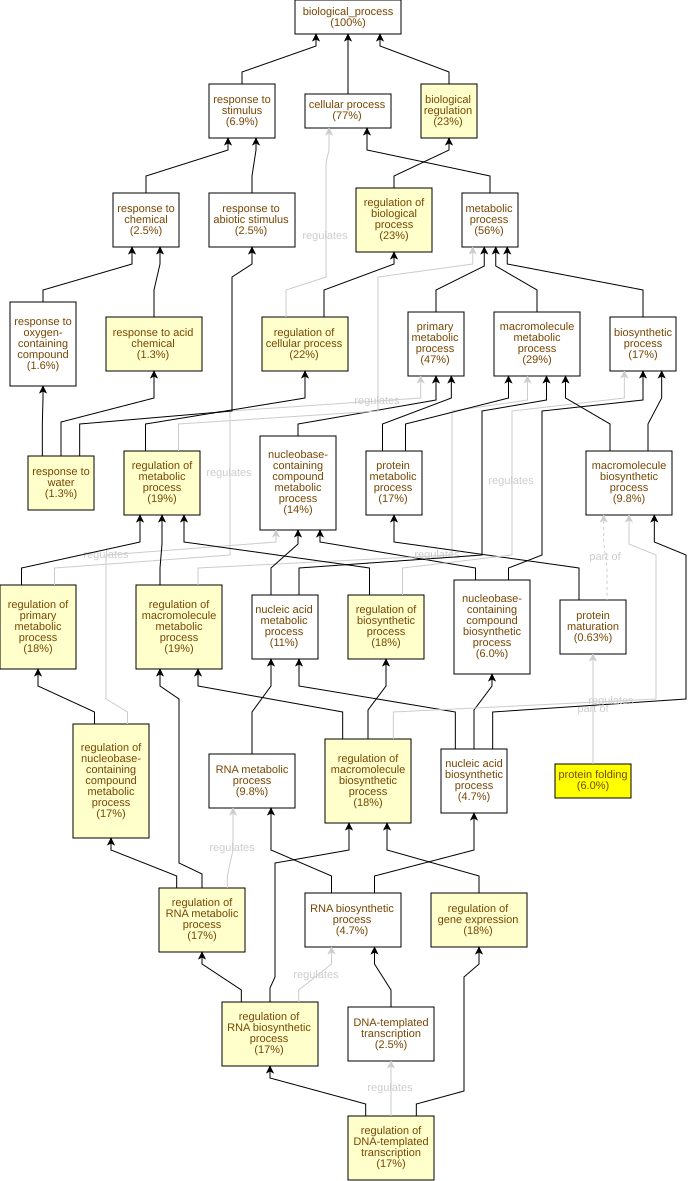

Data behind this chart, as committed beside it:
GO Term	Study #	Study Freq.	Pop. Freq.	p-value	q-value	name	gene products
GO:0006457	19	6.0%	1.1%	1.12E-9	7.25E-7	protein folding	Cc02g13840,Cc10g11150,Cc10g15410,Cc05g14…
GO:0019219	55	17%	9.3%	3.11E-6	1E-3	regulation of nucleobase-containing comp…	Cc07g09170,Cc02g38910,Cc08g01380,Cc08g10…
GO:0006355	54	17%	9.1%	3.17E-6	1E-3	regulation of DNA-templated transcriptio…	Cc07g09170,Cc02g38910,Cc08g01380,Cc08g10…
GO:2001141	54	17%	9.1%	3.17E-6	1E-3	regulation of RNA biosynthetic process	Cc07g09170,Cc02g38910,Cc08g01380,Cc08g10…
GO:0080090	57	18%	9.8%	3.75E-6	1E-3	regulation of primary metabolic process	Cc07g09170,Cc02g38910,Cc08g01380,Cc08g10…
GO:0051252	54	17%	9.1%	3.88E-6	1E-3	regulation of RNA metabolic process	Cc07g09170,Cc02g38910,Cc08g01380,Cc08g10…
GO:0060255	59	19%	10%	4.1E-6	1E-3	regulation of macromolecule metabolic pr…	Cc07g09170,Cc02g38910,Cc08g01380,Cc08g10…
GO:0019222	59	19%	10%	5.32E-6	1E-3	regulation of metabolic process	Cc07g09170,Cc02g38910,Cc08g01380,Cc08g10…
GO:0050789	73	23%	14%	5.58E-6	1E-3	regulation of biological process	Cc06g15160,Cc07g09170,Cc02g38910,Cc08g01…
GO:0010468	56	18%	9.7%	5.67E-6	1E-3	regulation of gene expression	Cc07g09170,Cc02g38910,Cc08g01380,Cc08g10…
GO:0010556	56	18%	9.7%	6.12E-6	1E-3	regulation of macromolecule biosynthetic…	Cc07g09170,Cc02g38910,Cc08g01380,Cc08g10…
GO:0009889	56	18%	9.8%	6.6E-6	1E-3	regulation of biosynthetic process	Cc07g09170,Cc02g38910,Cc08g01380,Cc08g10…
GO:0065007	74	23%	14%	7.6E-6	1E-3	biological regulation	Cc06g15160,Cc07g09170,Cc02g38910,Cc08g01…
GO:0050794	70	22%	13%	9.27E-6	1E-3	regulation of cellular process	Cc06g15160,Cc07g09170,Cc02g38910,Cc08g01…
GO:0001101	4	1.3%	0.08%	6.86E-5	2.96E-3	response to acid chemical	Cc02g38620,Cc07g10030,Cc10g00870,Cc02g17…
GO:0009415	4	1.3%	0.08%	6.86E-5	2.96E-3	response to water	Cc02g38620,Cc07g10030,Cc10g00870,Cc02g17…
GO:1901700	5	1.6%	0.22%	4.63E-4	0.0176	response to oxygen-containing compound	Cc02g38620,Cc07g10030,Cc10g00870,Cc03g07…
GO:0009628	8	2.5%	0.64%	8.58E-4	0.0308	response to abiotic stimulus	Cc02g38620,Cc07g10030,Cc07g04080,Cc03g08…
GO:0006413	6	1.9%	0.38%	1.01E-3	0.0343	translational initiation	Cc05g13300,Cc01g03320,Cc05g13640,Cc02g11…
GO:0032774	15	4.7%	2.0%	1.4E-3	0.0452	RNA biosynthetic process	Cc07g14770,Cc05g02930,Cc02g13320,Cc08g05…
GO:0141187	15	4.7%	2.1%	2.13E-3	0.0656	nucleic acid biosynthetic process	Cc07g14770,Cc05g02930,Cc02g13320,Cc08g05…
GO:0006352	7	2.2%	0.58%	2.21E-3	0.0656	DNA-templated transcription initiation	Cc01g00250,Cc11g00230,Cc02g01850,Cc05g02…
GO:0016070	31	9.8%	5.9%	4E-3	0.112	RNA metabolic process	Cc09g04140,Cc08g12210,Cc05g02930,Cc02g34…
GO:0006570	2	0.63%	0.04%	4.31E-3	0.116	tyrosine metabolic process	Cc02g05870,Cc05g11510
GO:0005982	2	0.63%	0.04%	4.31E-3	0.116	starch metabolic process	Cc07g02150,Cc08g00630
GO:0042026	3	0.95%	0.12%	5.53E-3	0.137	protein refolding	Cc03g07040,Cc07g04080,Cc01g00200
GO:0009658	3	0.95%	0.12%	5.53E-3	0.137	chloroplast organization	Cc10g00330,Cc02g18020,Cc02g34480
GO:0009657	3	0.95%	0.12%	5.53E-3	0.137	plastid organization	Cc10g00330,Cc02g18020,Cc02g34480
GO:0006397	9	2.8%	1.1%	6.51E-3	0.145	mRNA processing	Cc09g04140,Cc09g05020,Cc08g12210,Cc01g20…
GO:0016071	10	3.2%	1.3%	6.99E-3	0.15	mRNA metabolic process	Cc09g04140,Cc09g05020,Cc08g12210,Cc01g20…
GO:0042221	8	2.5%	0.9%	7.27E-3	0.152	response to chemical	Cc02g38620,Cc07g10030,Cc03g05070,Cc06g03…
GO:0009100	3	0.95%	0.13%	7.39E-3	0.152	glycoprotein metabolic process	Cc06g08160,Cc03g09530,Cc07g01520
GO:0009101	3	0.95%	0.13%	7.39E-3	0.152	glycoprotein biosynthetic process	Cc06g08160,Cc03g09530,Cc07g01520
GO:0016036	2	0.63%	0.05%	8.41E-3	0.16	cellular response to phosphate starvatio…	Cc08g00770,Cc06g08450
GO:0045892	4	1.3%	0.27%	9.08E-3	0.168	negative regulation of DNA-templated tra…	Cc01g01180,Cc04g10670,Cc11g09090,Cc02g14…
GO:1902679	4	1.3%	0.27%	9.08E-3	0.168	negative regulation of RNA biosynthetic …	Cc01g01180,Cc04g10670,Cc11g09090,Cc02g14…
GO:0051253	4	1.3%	0.27%	9.08E-3	0.168	negative regulation of RNA metabolic pro…	Cc01g01180,Cc04g10670,Cc11g09090,Cc02g14…
GO:0034654	19	6.0%	3.3%	9.26E-3	0.168	nucleobase-containing compound biosynthe…	Cc07g14770,Cc05g02930,Cc07g08780,Cc09g04…
GO:0042594	2	0.63%	0.06%	0.0137	0.226	response to starvation	Cc08g00770,Cc06g08450
GO:0009267	2	0.63%	0.06%	0.0137	0.226	cellular response to starvation	Cc08g00770,Cc06g08450
GO:0045934	4	1.3%	0.3%	0.0143	0.226	negative regulation of nucleobase-contai…	Cc01g01180,Cc04g10670,Cc11g09090,Cc02g14…
GO:0006081	3	0.95%	0.17%	0.015	0.23	aldehyde metabolic process	Cc04g03230,Cc02g17960,Cc03g12120
GO:0019953	2	0.63%	0.07%	0.02	0.3	sexual reproduction	Cc08g11420,Cc08g11410
GO:0031669	2	0.63%	0.07%	0.02	0.3	cellular response to nutrient levels	Cc08g00770,Cc06g08450
GO:0000398	6	1.9%	0.72%	0.0252	0.361	mRNA splicing, via spliceosome	Cc09g04140,Cc01g20160,Cc01g09880,Cc11g10…
GO:0009959	2	0.63%	0.08%	0.0273	0.383	negative gravitropism	Cc01g15200,Cc05g10970
GO:0044042	7	2.2%	0.95%	0.0299	0.411	glucan metabolic process	Cc10g02590,Cc03g05050,Cc02g26970,Cc06g13…
GO:0072525	3	0.95%	0.22%	0.03	0.411	pyridine-containing compound biosyntheti…	Cc04g03230,Cc04g11340,Cc10g12730
GO:0006913	4	1.3%	0.39%	0.0331	0.436	nucleocytoplasmic transport	Cc06g08960,Cc02g01310,Cc01g00820,Cc04g02…
GO:0010605	6	1.9%	0.76%	0.0334	0.436	negative regulation of macromolecule met…	Cc01g01180,Cc04g10670,Cc01g17060,Cc05g00…
GO:0031123	2	0.63%	0.1%	0.0354	0.449	RNA 3'-end processing	Cc09g05020,Cc03g00580
GO:0006002	2	0.63%	0.1%	0.0354	0.449	fructose 6-phosphate metabolic process	Cc09g00130,Cc06g23690
GO:0009892	6	1.9%	0.78%	0.0358	0.449	negative regulation of metabolic process	Cc01g01180,Cc04g10670,Cc01g17060,Cc05g00…
GO:0000377	6	1.9%	0.79%	0.0382	0.457	RNA splicing, via transesterification re…	Cc09g04140,Cc01g20160,Cc01g09880,Cc11g10…
GO:0000375	6	1.9%	0.79%	0.0382	0.457	RNA splicing, via transesterification re…	Cc09g04140,Cc01g20160,Cc01g09880,Cc11g10…
GO:1901668	1	0.32%	0.01%	0.0385	0.457	regulation of superoxide dismutase activ…	Cc06g12530
GO:1901671	1	0.32%	0.01%	0.0385	0.457	positive regulation of superoxide dismut…	Cc06g12530
GO:0051341	1	0.32%	0.01%	0.0385	0.457	regulation of oxidoreductase activity	Cc06g12530
GO:0019288	1	0.32%	0.01%	0.0385	0.457	isopentenyl diphosphate biosynthetic pro…	Cc02g17960
GO:0016480	1	0.32%	0.01%	0.0385	0.457	negative regulation of transcription by …	Cc11g09090
... 586 more rows
